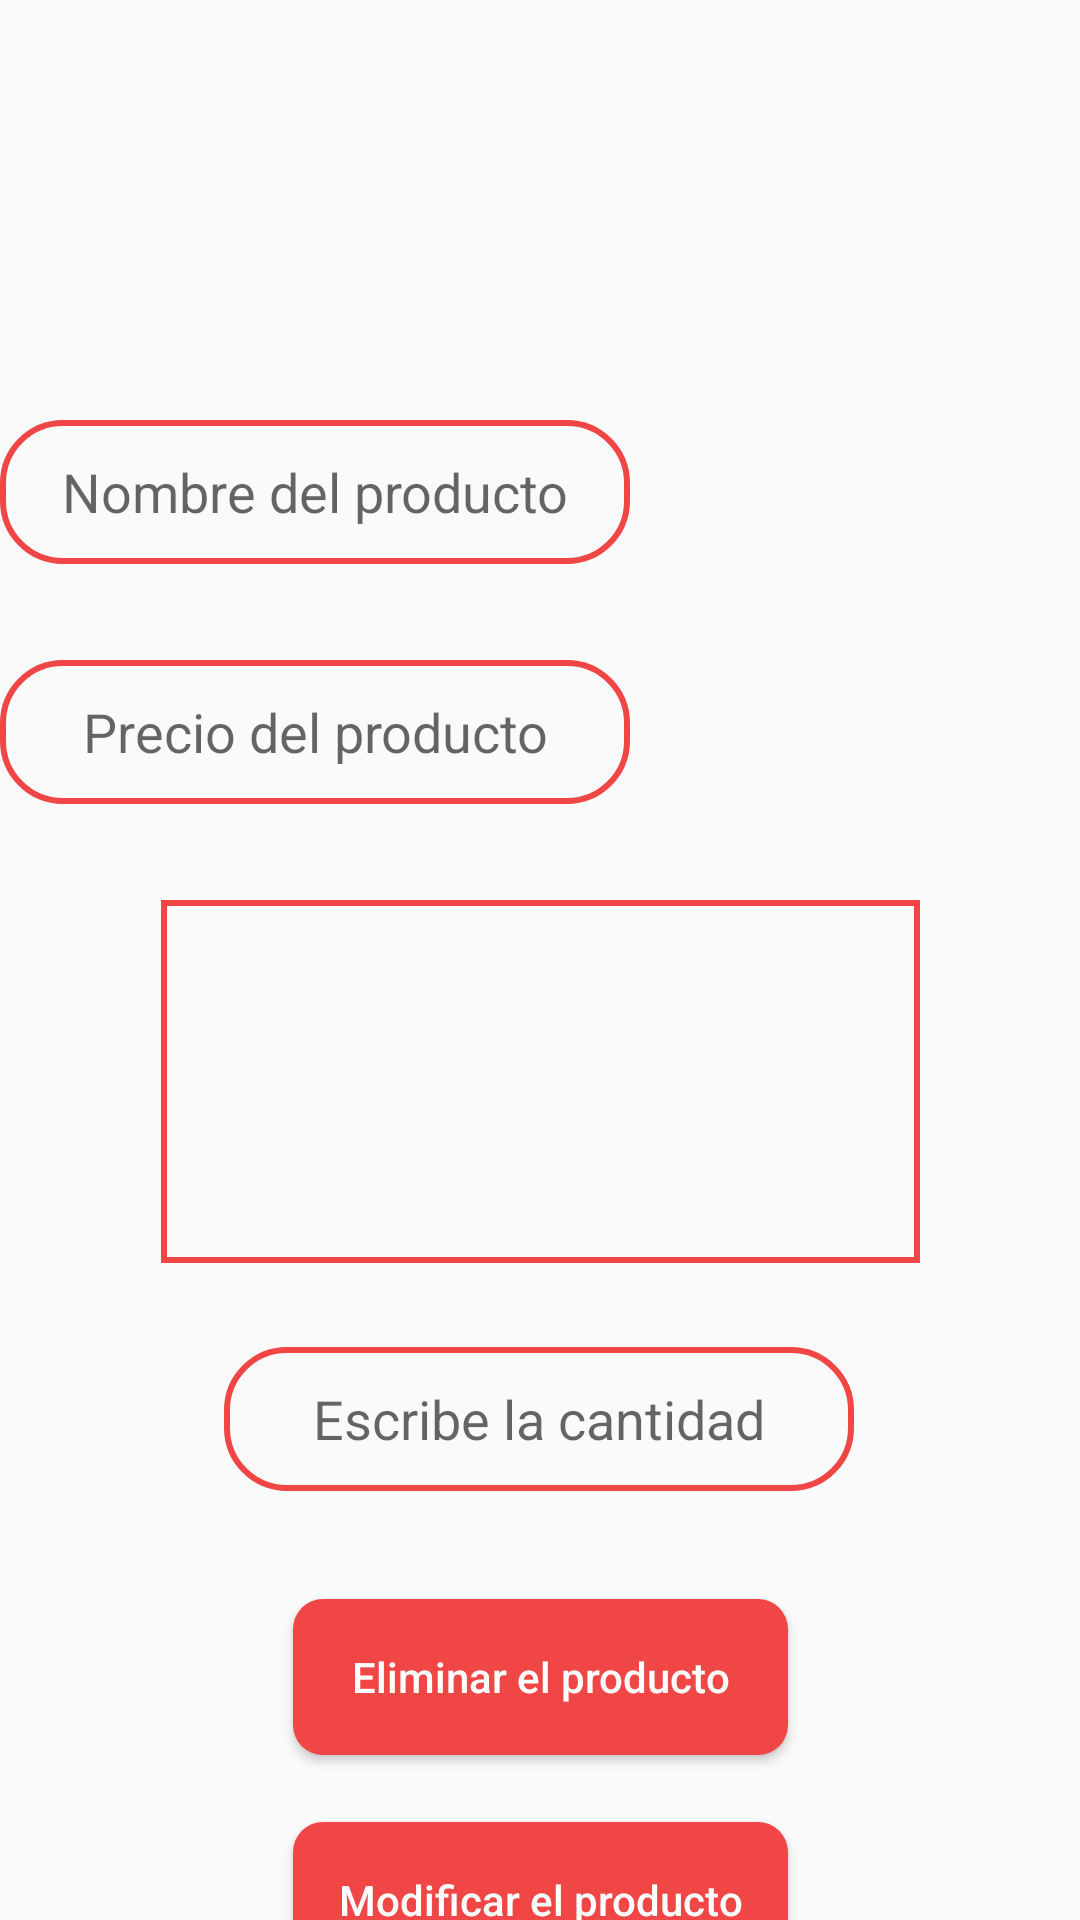

This screen was rendered from an Android layout file. Write that file and the resources it references.
<!-- AndroidManifest.xml: application theme Theme.EATSDelivery -->
<!-- res/layout/activity_edit_product_encargado.xml -->
<?xml version="1.0" encoding="utf-8"?>
<androidx.constraintlayout.widget.ConstraintLayout xmlns:android="http://schemas.android.com/apk/res/android"
    xmlns:app="http://schemas.android.com/apk/res-auto"
    xmlns:tools="http://schemas.android.com/tools"
    android:layout_width="match_parent"
    android:layout_height="match_parent"
    tools:context=".EditProductEncargado">

    <ImageView
        android:id="@+id/imageView29"
        android:layout_width="402dp"
        android:layout_height="725dp"
        app:layout_constraintBottom_toBottomOf="parent"
        app:layout_constraintEnd_toEndOf="parent"
        app:layout_constraintHorizontal_bias="0.444"
        app:layout_constraintStart_toStartOf="parent"
        app:layout_constraintTop_toTopOf="parent"
        app:srcCompat="@drawable/squarebox" />

    <ImageView
        android:id="@+id/imageView"
        android:layout_width="178dp"
        android:layout_height="108dp"

        app:layout_constraintEnd_toEndOf="parent"
        app:layout_constraintHorizontal_bias="0.497"
        app:layout_constraintStart_toStartOf="parent"
        tools:layout_editor_absoluteY="34dp"
        tools:srcCompat="@tools:sample/avatars" />

    <Button
        android:id="@+id/btnDelPE"
        android:layout_width="165dp"
        android:layout_height="52dp"
        android:layout_marginTop="36dp"
        android:background="@drawable/custom_button"
        android:text="Eliminar el producto"
        android:textAllCaps="false"
        android:textColor="#FFFF"
        app:layout_constraintEnd_toEndOf="parent"
        app:layout_constraintStart_toStartOf="parent"
        app:layout_constraintTop_toBottomOf="@+id/txtCantPE" />

    <Button
        android:id="@+id/btnConfPE"
        android:layout_width="165dp"
        android:layout_height="52dp"
        android:layout_marginTop="20dp"
        android:background="@drawable/custom_button"
        android:text="Modificar el producto"
        android:textAllCaps="false"
        android:textColor="#FFFF"
        app:layout_constraintBottom_toBottomOf="@+id/imageView29"
        app:layout_constraintEnd_toEndOf="parent"
        app:layout_constraintStart_toStartOf="parent"
        app:layout_constraintTop_toBottomOf="@+id/btnDelPE"
        app:layout_constraintVertical_bias="0.086" />

    <EditText
        android:id="@+id/txtCantPE"
        android:layout_width="wrap_content"
        android:layout_height="wrap_content"
        android:layout_marginTop="28dp"
        android:background="@drawable/box"
        android:ems="10"

        android:gravity="center"
        android:hint="Escribe la cantidad"
        android:inputType="textPersonName"
        android:minHeight="48dp"
        app:layout_constraintEnd_toEndOf="parent"
        app:layout_constraintHorizontal_bias="0.497"
        app:layout_constraintStart_toStartOf="parent"
        app:layout_constraintTop_toBottomOf="@+id/ltxtDescriptionPE"
        tools:ignore="SpeakableTextPresentCheck" />

    <EditText
        android:id="@+id/txtCostPE"
        android:layout_width="wrap_content"
        android:layout_height="wrap_content"
        android:layout_marginTop="32dp"

        android:background="@drawable/box"
        android:ems="10"
        android:gravity="center"
        android:hint="Precio del producto"
        android:inputType="textPersonName"
        android:minHeight="48dp"
        app:layout_constraintTop_toBottomOf="@+id/txtNombrePE"
        tools:ignore="SpeakableTextPresentCheck"
        tools:layout_editor_absoluteX="100dp" />

    <EditText
        android:id="@+id/txtNombrePE"
        android:layout_width="wrap_content"
        android:layout_height="wrap_content"
        android:layout_marginTop="32dp"

        android:background="@drawable/box"
        android:ems="10"
        android:gravity="center"
        android:hint="Nombre del producto"
        android:inputType="textPersonName"
        android:minHeight="48dp"
        app:layout_constraintTop_toBottomOf="@+id/imageView"
        tools:ignore="SpeakableTextPresentCheck"
        tools:layout_editor_absoluteX="100dp" />

    <TextView
        android:id="@+id/ltxtDescriptionPE"
        android:layout_width="253dp"
        android:layout_height="121dp"
        android:layout_marginTop="32dp"
        android:background="@drawable/squarebox"
        android:gravity="center"
        app:layout_constraintEnd_toEndOf="parent"
        app:layout_constraintStart_toStartOf="parent"
        app:layout_constraintTop_toBottomOf="@+id/txtCostPE" />

</androidx.constraintlayout.widget.ConstraintLayout>
<!-- resources referenced by this layout -->
<resources>
  <!-- drawable box (drawable) -->
  <?xml version="1.0" encoding="utf-8"?>
  <selector xmlns:android="http://schemas.android.com/apk/res/android">
      <item>
          <shape android:shape="rectangle">
              <solid android:color="@android:color/transparent"/>
              <stroke android:width="2dp" android:color="@color/Button"/>
              <corners android:radius="20dp"/>
          </shape>
      </item>
  </selector>
  <!-- drawable custom_button (drawable) -->
  <?xml version="1.0" encoding="utf-8"?>
  <shape xmlns:android="http://schemas.android.com/apk/res/android" android:shape="rectangle">
      <solid android:color="#F04646"/>
      <corners
          android:radius="10dp"/>
  </shape>
  <!-- drawable squarebox (drawable) -->
  <?xml version="1.0" encoding="utf-8"?>
  <selector xmlns:android="http://schemas.android.com/apk/res/android">
      <item>
          <shape android:shape="rectangle">
              <solid android:color="@android:color/transparent"/>
              <stroke android:width="2dp" android:color="@color/Button"/>
  
          </shape>
      </item>
  </selector>
  <style name="Theme.EATSDelivery" parent="Theme.AppCompat.DayNight.NoActionBar">
          
          <item name="colorPrimary">@color/purple_500</item>
          <item name="colorPrimaryVariant">@color/purple_700</item>
          <item name="colorOnPrimary">@color/white</item>
          
          <item name="colorSecondary">@color/teal_200</item>
          <item name="colorSecondaryVariant">@color/teal_700</item>
          <item name="colorOnSecondary">@color/black</item>
          
          <item name="android:statusBarColor" tools:targetApi="l">?attr/colorPrimaryVariant</item>
          
      </style>
  <color name="Button">#F04646</color>
  <color name="purple_500">#FF6200EE</color>
  <color name="purple_700">#FF3700B3</color>
  <color name="white">#FFFFFFFF</color>
  <color name="teal_200">#FF03DAC5</color>
  <color name="teal_700">#FF018786</color>
  <color name="black">#FF000000</color>
</resources>
